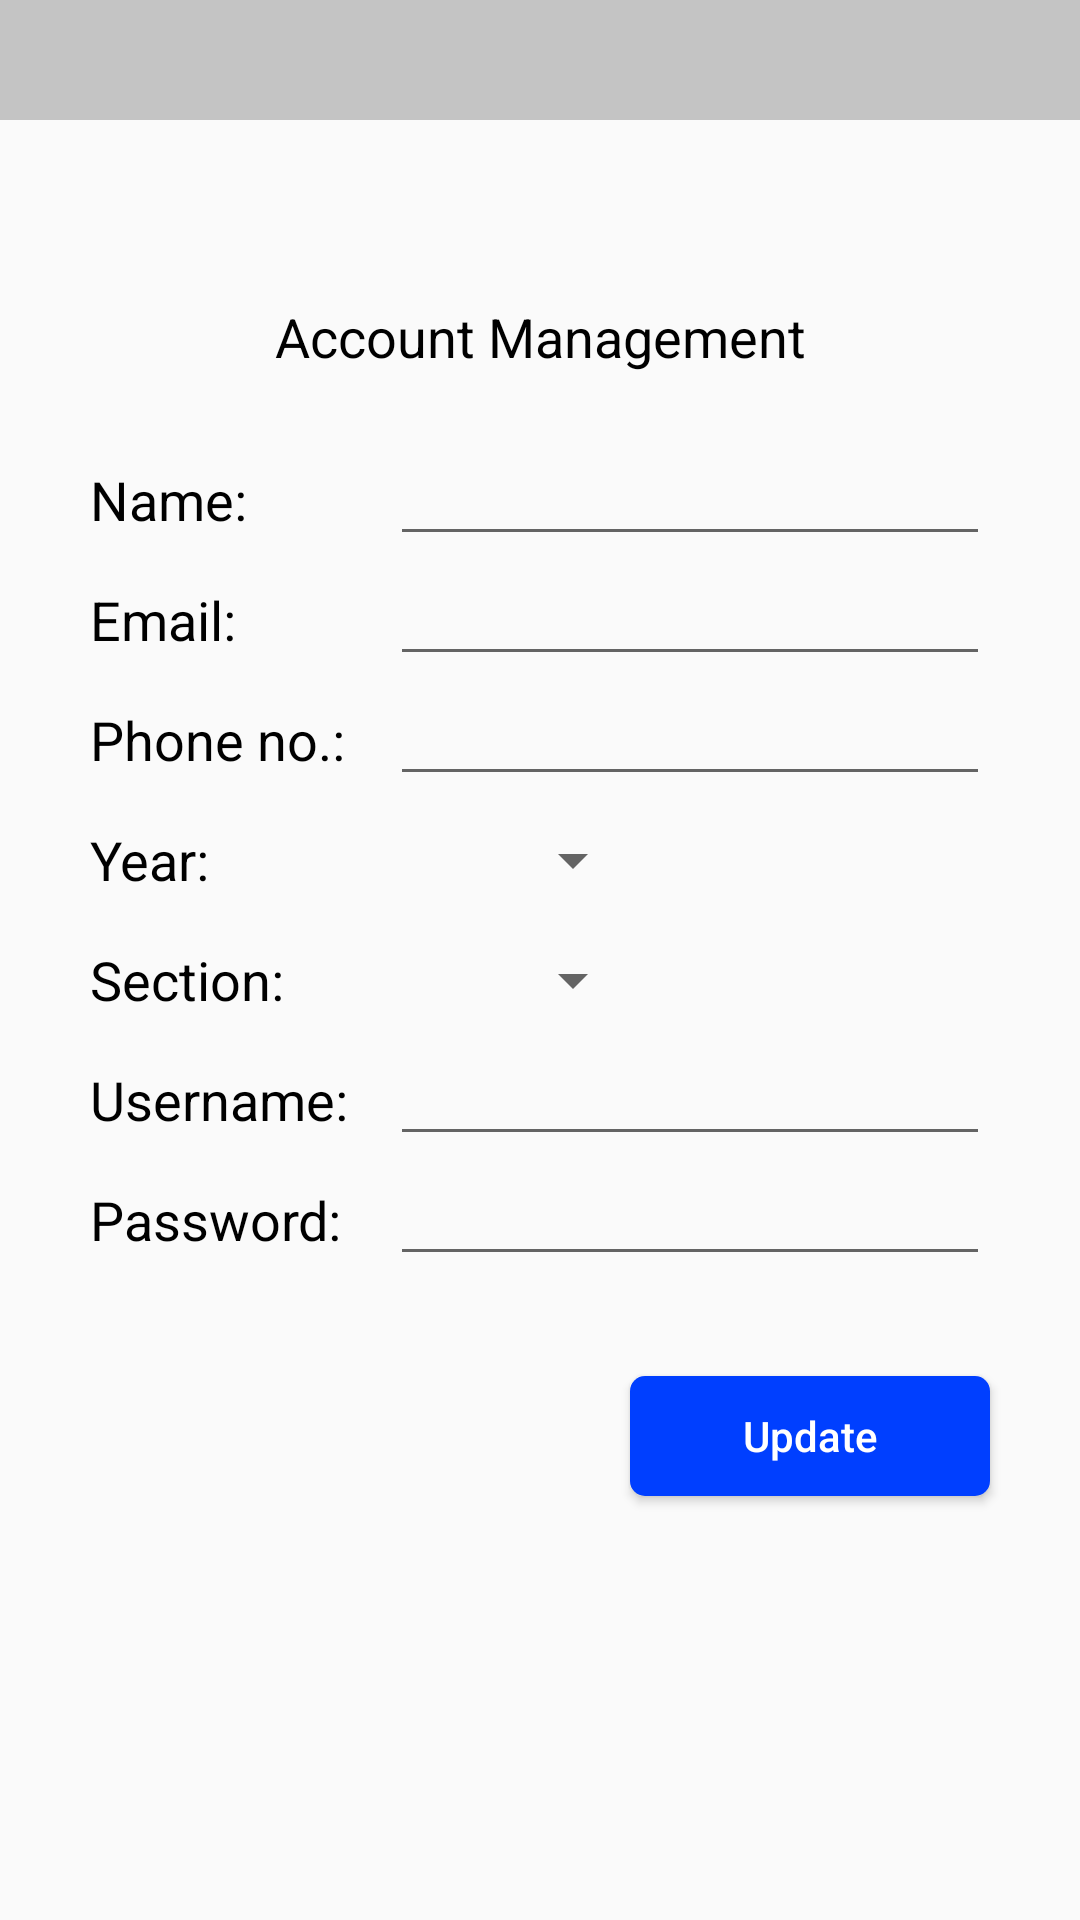

Reconstruct the res/layout file that produces this screen, plus the resources it refers to.
<!-- AndroidManifest.xml: application theme Theme.ModuleTracker -->
<!-- res/layout/activity_account_management.xml -->
<?xml version="1.0" encoding="utf-8"?>
<androidx.constraintlayout.widget.ConstraintLayout xmlns:android="http://schemas.android.com/apk/res/android"
    xmlns:app="http://schemas.android.com/apk/res-auto"
    xmlns:tools="http://schemas.android.com/tools"
    android:layout_width="match_parent"
    android:layout_height="match_parent"
    tools:context=".AccountManagement">

    <View
        android:id="@+id/view3"
        android:layout_width="match_parent"
        android:layout_height="40dp"
        android:background="@color/cardview_shadow_start_color"
        app:layout_constraintEnd_toEndOf="parent"
        app:layout_constraintStart_toStartOf="parent"
        app:layout_constraintTop_toTopOf="parent" />

    <TextView
        android:id="@+id/lb_name"
        android:layout_width="wrap_content"
        android:layout_height="wrap_content"
        android:layout_marginStart="16dp"
        android:layout_marginLeft="16dp"
        android:layout_marginTop="8dp"
        android:text=""
        android:textColor="@color/black"
        android:textSize="15sp"
        app:layout_constraintStart_toStartOf="@+id/view3"
        app:layout_constraintTop_toTopOf="@+id/view3" />

    <TextView
        android:id="@+id/lb_date"
        android:layout_width="wrap_content"
        android:layout_height="wrap_content"
        android:layout_marginTop="8dp"
        android:layout_marginEnd="16dp"
        android:layout_marginRight="16dp"
        android:text=""
        android:textColor="@color/black"
        android:textSize="15sp"
        app:layout_constraintEnd_toEndOf="@+id/view3"
        app:layout_constraintTop_toTopOf="@+id/view3" />

    <ImageView
        android:id="@+id/ic_acc_student_menu_bar"
        android:layout_width="25dp"
        android:layout_height="25dp"
        android:layout_marginStart="30dp"
        android:layout_marginLeft="30dp"
        android:layout_marginTop="20dp"
        android:contentDescription="@string/todo"
        android:src="@drawable/menu_bar_icon"
        app:layout_constraintStart_toStartOf="parent"
        app:layout_constraintTop_toBottomOf="@+id/view3" />

    <TextView
        android:id="@+id/textView2"
        android:layout_width="wrap_content"
        android:layout_height="wrap_content"
        android:layout_marginTop="100dp"
        android:text="@string/account_management"
        android:textColor="@color/black"
        android:textSize="18sp"
        app:layout_constraintEnd_toEndOf="parent"
        app:layout_constraintStart_toStartOf="parent"
        app:layout_constraintTop_toTopOf="parent" />

    <TextView
        android:id="@+id/textView3"
        android:layout_width="wrap_content"
        android:layout_height="wrap_content"
        android:layout_marginStart="30dp"
        android:layout_marginLeft="30dp"
        android:layout_marginTop="30dp"
        android:text="@string/name"
        android:textColor="@color/black"
        android:textSize="18sp"
        app:layout_constraintStart_toStartOf="parent"
        app:layout_constraintTop_toBottomOf="@+id/textView2" />

    <TextView
        android:id="@+id/textView4"
        android:layout_width="wrap_content"
        android:layout_height="wrap_content"
        android:layout_marginStart="30dp"
        android:layout_marginLeft="30dp"
        android:layout_marginTop="150dp"
        android:text="@string/year"
        android:textColor="@color/black"
        android:textSize="18sp"
        app:layout_constraintStart_toStartOf="parent"
        app:layout_constraintTop_toBottomOf="@+id/textView2" />

    <TextView
        android:id="@+id/textView19"
        android:layout_width="wrap_content"
        android:layout_height="wrap_content"
        android:layout_marginStart="30dp"
        android:layout_marginLeft="30dp"
        android:layout_marginTop="190dp"
        android:text="@string/section"
        android:textColor="@color/black"
        android:textSize="18sp"
        app:layout_constraintStart_toStartOf="parent"
        app:layout_constraintTop_toBottomOf="@+id/textView2" />

    <TextView
        android:id="@+id/textView8"
        android:layout_width="wrap_content"
        android:layout_height="wrap_content"
        android:layout_marginStart="30dp"
        android:layout_marginLeft="30dp"
        android:layout_marginTop="70dp"
        android:text="@string/email"
        android:textColor="@color/black"
        android:textSize="18sp"
        app:layout_constraintStart_toStartOf="parent"
        app:layout_constraintTop_toBottomOf="@+id/textView2" />

    <TextView
        android:id="@+id/textView10"
        android:layout_width="wrap_content"
        android:layout_height="wrap_content"
        android:layout_marginStart="30dp"
        android:layout_marginLeft="30dp"
        android:layout_marginTop="110dp"
        android:text="@string/phone_no"
        android:textColor="@color/black"
        android:textSize="18sp"
        app:layout_constraintStart_toStartOf="parent"
        app:layout_constraintTop_toBottomOf="@+id/textView2" />

    <TextView
        android:id="@+id/textView6"
        android:layout_width="wrap_content"
        android:layout_height="wrap_content"
        android:layout_marginStart="30dp"
        android:layout_marginLeft="30dp"
        android:layout_marginTop="230dp"
        android:text="@string/username"
        android:textColor="@color/black"
        android:textSize="18sp"
        app:layout_constraintStart_toStartOf="parent"
        app:layout_constraintTop_toBottomOf="@+id/textView2" />

    <TextView
        android:id="@+id/textView7"
        android:layout_width="wrap_content"
        android:layout_height="wrap_content"
        android:layout_marginStart="30dp"
        android:layout_marginLeft="30dp"
        android:layout_marginTop="270dp"
        android:text="@string/password"
        android:textColor="@color/black"
        android:textSize="18sp"
        app:layout_constraintStart_toStartOf="parent"
        app:layout_constraintTop_toBottomOf="@+id/textView2" />

    <EditText
        android:id="@+id/edt_acc_name"
        android:layout_width="match_parent"
        android:layout_height="40dp"
        android:layout_marginStart="130dp"
        android:layout_marginLeft="130dp"
        android:layout_marginTop="21dp"
        android:layout_marginEnd="30dp"
        android:layout_marginRight="30dp"
        android:textColorHint="@color/black"
        android:textSize="17sp"
        app:layout_constraintEnd_toEndOf="parent"
        app:layout_constraintStart_toStartOf="parent"
        app:layout_constraintTop_toBottomOf="@+id/textView2" />

    <Spinner
        android:id="@+id/sp_acc_level"
        android:layout_width="90dp"
        android:layout_height="35dp"
        android:layout_marginStart="125dp"
        android:layout_marginLeft="125dp"
        android:layout_marginTop="145dp"
        app:layout_constraintStart_toStartOf="parent"
        app:layout_constraintTop_toBottomOf="@+id/textView2" />

    <Spinner
        android:id="@+id/sp_acc_section"
        android:layout_width="90dp"
        android:layout_height="35dp"
        android:layout_marginStart="125dp"
        android:layout_marginLeft="125dp"
        android:layout_marginTop="185dp"
        app:layout_constraintStart_toStartOf="parent"
        app:layout_constraintTop_toBottomOf="@+id/textView2" />

    <EditText
        android:id="@+id/edt_acc_email"
        android:layout_width="match_parent"
        android:layout_height="40dp"
        android:layout_marginStart="130dp"
        android:layout_marginLeft="130dp"
        android:layout_marginTop="61dp"
        android:layout_marginEnd="30dp"
        android:layout_marginRight="30dp"
        android:inputType="textEmailAddress"
        android:textColorHint="@color/black"
        android:textSize="17sp"
        app:layout_constraintEnd_toEndOf="parent"
        app:layout_constraintHorizontal_bias="0.0"
        app:layout_constraintStart_toStartOf="parent"
        app:layout_constraintTop_toBottomOf="@+id/textView2" />

    <EditText
        android:id="@+id/edt_acc_phone_no"
        android:layout_width="match_parent"
        android:layout_height="40dp"
        android:layout_marginStart="130dp"
        android:layout_marginLeft="130dp"
        android:layout_marginTop="101dp"
        android:layout_marginEnd="30dp"
        android:layout_marginRight="30dp"
        android:textColorHint="@color/black"
        android:textSize="17sp"
        android:inputType="phone"
        app:layout_constraintEnd_toEndOf="parent"
        app:layout_constraintStart_toStartOf="parent"
        app:layout_constraintTop_toBottomOf="@+id/textView2" />

    <EditText
        android:id="@+id/edt_acc_password"
        android:layout_width="match_parent"
        android:layout_height="40dp"
        android:layout_marginStart="130dp"
        android:layout_marginLeft="130dp"
        android:layout_marginTop="261dp"
        android:layout_marginEnd="30dp"
        android:layout_marginRight="30dp"
        android:inputType="textPassword"
        android:textColorHint="@color/black"
        android:textSize="17sp"
        app:layout_constraintEnd_toEndOf="parent"
        app:layout_constraintStart_toStartOf="parent"
        app:layout_constraintTop_toBottomOf="@+id/textView2" />

    <EditText
        android:id="@+id/edt_acc_username"
        android:layout_width="match_parent"
        android:layout_height="40dp"
        android:layout_marginStart="130dp"
        android:layout_marginLeft="130dp"
        android:layout_marginTop="221dp"
        android:layout_marginEnd="30dp"
        android:layout_marginRight="30dp"
        android:textColorHint="@color/black"
        android:textSize="17sp"
        app:layout_constraintEnd_toEndOf="parent"
        app:layout_constraintStart_toStartOf="parent"
        app:layout_constraintTop_toBottomOf="@+id/textView2" />

    <Button
        android:id="@+id/btn_acc_update"
        android:layout_width="120dp"
        android:layout_height="40dp"
        android:layout_marginTop="40dp"
        android:layout_marginEnd="30dp"
        android:layout_marginRight="30dp"
        android:background="@drawable/mt_button2"
        android:text="@string/update"
        android:textColor="@color/white"
        android:textAllCaps="false"
        app:layout_constraintEnd_toEndOf="parent"
        app:layout_constraintTop_toBottomOf="@+id/textView7" />

</androidx.constraintlayout.widget.ConstraintLayout>
<!-- resources referenced by this layout -->
<resources>
  <color name="black">#FF000000</color>
  <color name="white">#FFFFFFFF</color>
  <!-- drawable mt_button2 (drawable) -->
  <?xml version="1.0" encoding="utf-8"?>
  <selector xmlns:android="http://schemas.android.com/apk/res/android">
      <item android:state_pressed="true">
          <shape android:shape="rectangle">
              <corners android:radius="5dp"/>
              <gradient android:angle="-90"
                  android:startColor="@color/royal_azure"
                  android:endColor="@color/navy_blue"/>
          </shape>
      </item>
      <item>
          <shape android:shape="rectangle">
              <corners android:radius="5dp"/>
              <solid android:color="@color/royal_azure"/>
          </shape>
      </item>
  
  </selector>
  <string name="account_management">Account Management</string>
  <string name="email">Email:</string>
  <string name="name">Name:</string>
  <string name="password">Password:</string>
  <string name="phone_no">Phone no.:</string>
  <string name="section">Section:</string>
  <string name="todo">TODO</string>
  <string name="update">Update</string>
  <string name="username">Username:</string>
  <string name="year">Year:</string>
  <style name="Theme.ModuleTracker" parent="Theme.AppCompat.Light.NoActionBar">
          
          <item name="colorPrimary">@color/purple_500</item>
          <item name="colorPrimaryVariant">@color/purple_700</item>
          <item name="colorOnPrimary">@color/white</item>
          
          <item name="colorSecondary">@color/teal_200</item>
          <item name="colorSecondaryVariant">@color/teal_700</item>
          <item name="colorOnSecondary">@color/black</item>
          
      </style>
  <color name="royal_azure">#FF003FFF</color>
  <color name="navy_blue">#FF001E96</color>
  <color name="purple_500">#FF6200EE</color>
  <color name="purple_700">#FF3700B3</color>
  <color name="teal_200">#FF03DAC5</color>
  <color name="teal_700">#FF018786</color>
</resources>
